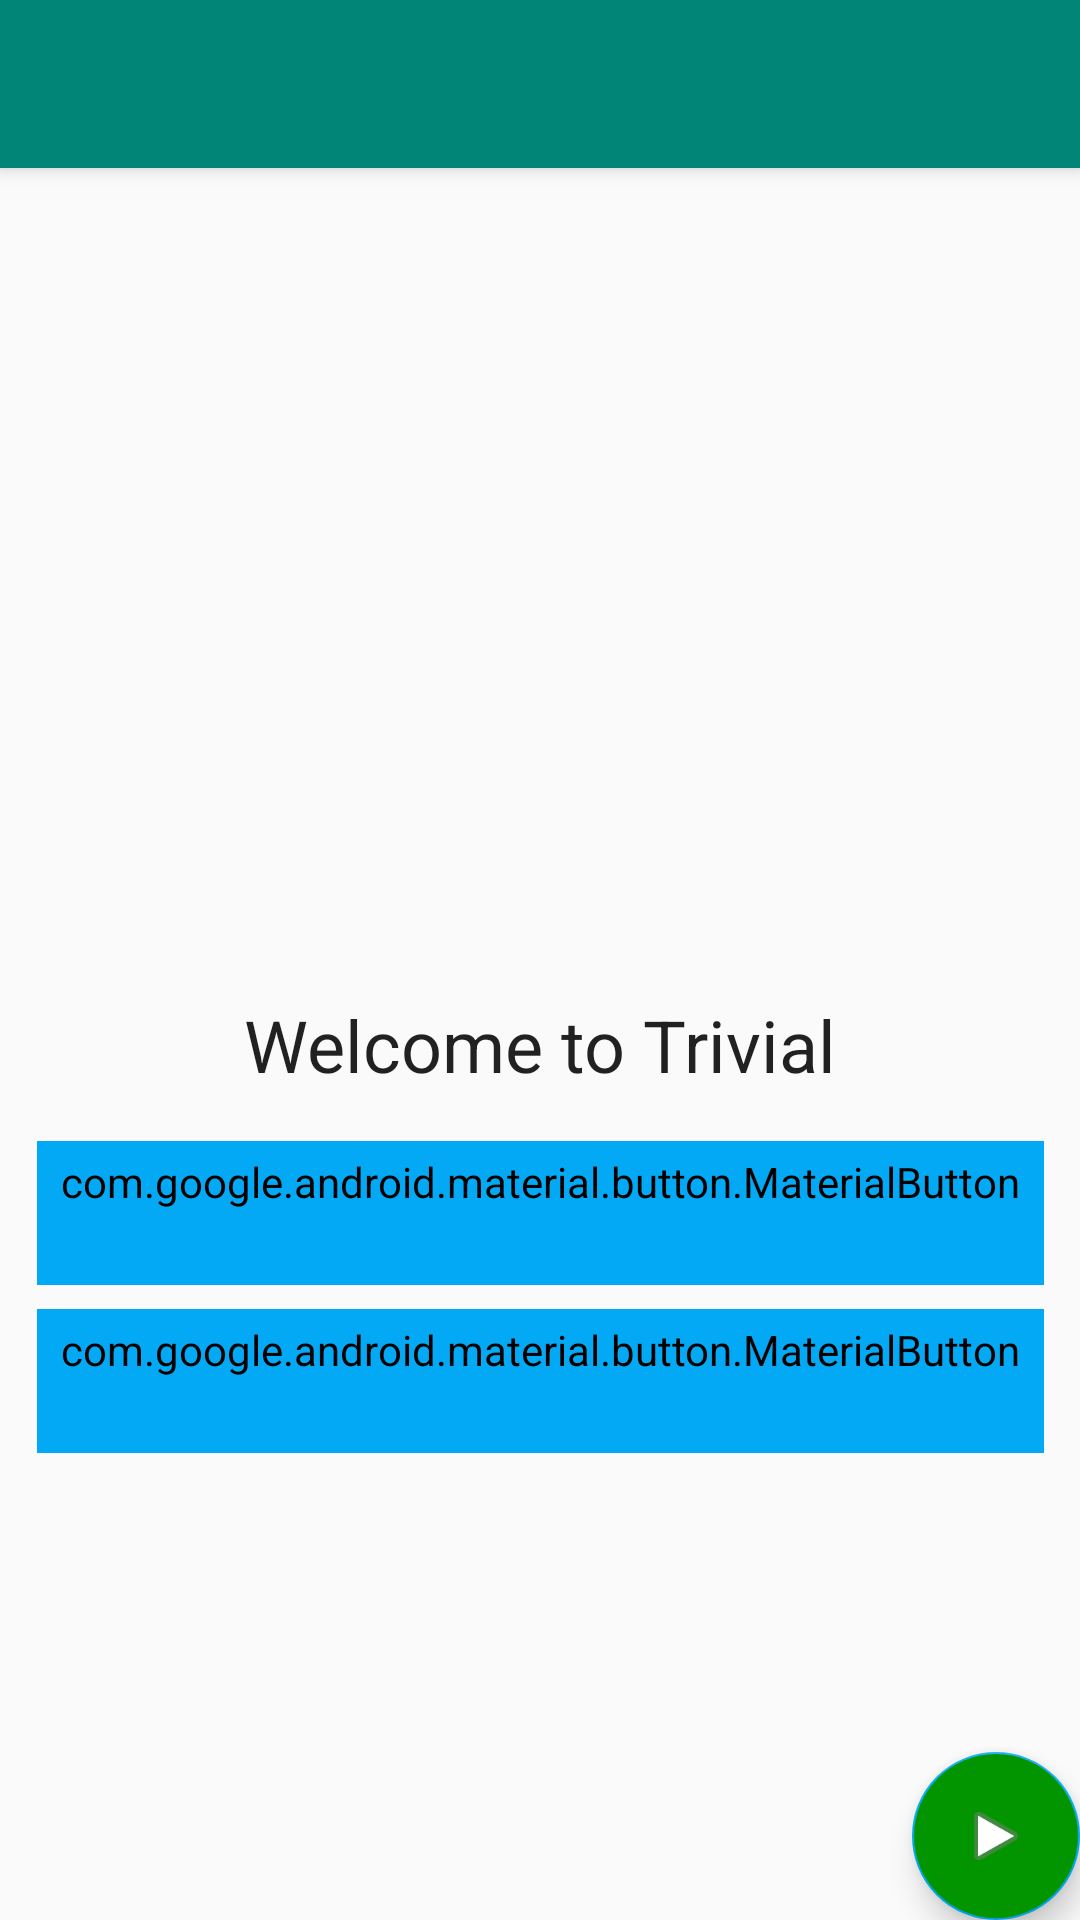

Here is an Android app screen rendered from its layout file. Give the layout XML and the strings, colors and styles it references.
<!-- AndroidManifest.xml: activity theme AppTheme.NoActionBar -->
<!-- res/layout/activity_main.xml -->
<?xml version="1.0" encoding="utf-8"?>
<android.support.design.widget.CoordinatorLayout xmlns:android="http://schemas.android.com/apk/res/android"
    xmlns:app="http://schemas.android.com/apk/res-auto"
    xmlns:tools="http://schemas.android.com/tools"
    android:layout_width="match_parent"
    android:layout_height="match_parent"
    tools:context=".activities.MainActivity">

    <android.support.design.widget.AppBarLayout
        android:layout_width="match_parent"
        android:layout_height="wrap_content"
        android:theme="@style/AppTheme.AppBarOverlay">

        <android.support.v7.widget.Toolbar
            android:id="@+id/toolbar"
            android:layout_width="match_parent"
            android:layout_height="?attr/actionBarSize"
            android:background="?attr/colorPrimary"
            app:popupTheme="@style/AppTheme.PopupOverlay" />

    </android.support.design.widget.AppBarLayout>

    <include layout="@layout/content_main" />

    <android.support.design.widget.FloatingActionButton
        android:id="@+id/fab"
        android:layout_width="wrap_content"
        android:layout_height="wrap_content"
        android:layout_gravity="bottom|end"
        android:layout_margin="@dimen/fab_margin"
        android:backgroundTint="#029500"
        app:srcCompat="@android:drawable/ic_media_play" />

</android.support.design.widget.CoordinatorLayout>
<!-- res/layout/content_main.xml (included above) -->
<?xml version="1.0" encoding="utf-8"?>
<android.support.constraint.ConstraintLayout
    xmlns:android="http://schemas.android.com/apk/res/android"
    xmlns:app="http://schemas.android.com/apk/res-auto"
    xmlns:tools="http://schemas.android.com/tools"
    android:layout_width="match_parent"
    android:layout_height="match_parent"
    app:layout_behavior="@string/appbar_scrolling_view_behavior"
    tools:context=".MainActivity"
    tools:showIn="@layout/activity_main">

    <TextView
        android:id="@+id/welcomeText"
        android:layout_width="wrap_content"
        android:layout_height="wrap_content"
        android:text="@string/welcome_text"
        style="@style/TextAppearance.AppCompat.Headline"

        app:layout_constraintBottom_toBottomOf="parent"
        app:layout_constraintLeft_toLeftOf="parent"
        app:layout_constraintRight_toRightOf="parent"
        app:layout_constraintTop_toTopOf="parent" />

    <android.support.design.button.MaterialButton
        android:id="@+id/startGame"
        android:layout_width="wrap_content"
        android:layout_height="wrap_content"

        android:layout_marginTop="16dp"
        android:backgroundTint="@color/colorAccent"
        android:textColor="#ffff"
        app:cornerRadius="50dp"
        style="@style/Widget.MaterialComponents.Button.TextButton"
        android:textAppearance="@style/AppTheme.MaterialButton"


        android:minWidth="150dp"
        android:text="@string/start_game_button_text"
        app:layout_constraintLeft_toLeftOf="parent"
        app:layout_constraintRight_toRightOf="parent"
        app:layout_constraintTop_toBottomOf="@id/welcomeText"

        android:onClick="startGame"/>

    <android.support.design.button.MaterialButton
        android:id="@+id/showScores"
        android:layout_width="0dp"
        android:layout_height="wrap_content"

        android:text="@string/highscores_button_text"

        android:layout_marginTop="8dp"
        android:layout_marginBottom="8dp"
        android:backgroundTint="@color/colorAccent"
        android:textColor="#ffff"
        app:cornerRadius="50dp"
        style="@style/Widget.MaterialComponents.Button.TextButton"
        android:textAppearance="@style/AppTheme.MaterialButton"

        app:layout_constraintLeft_toLeftOf="@id/startGame"
        app:layout_constraintRight_toRightOf="@id/startGame"
        app:layout_constraintTop_toBottomOf="@id/startGame"

        android:onClick="showScores" />



</android.support.constraint.ConstraintLayout>
<!-- resources referenced by this layout -->
<resources>
  <color name="colorAccent">#03A9F4</color>
  <string name="highscores_button_text">Highscores</string>
  <string name="start_game_button_text">Play Game</string>
  <string name="welcome_text">Welcome to Trivial</string>
  <style name="AppTheme.AppBarOverlay" parent="ThemeOverlay.AppCompat.Dark.ActionBar" />
  <style name="AppTheme.MaterialButton" parent="Widget.MaterialComponents.Button.TextButton">
          <item name="android:textAppearance">@style/Widget.MaterialComponents.Button</item>
          <item name="android:textSize">18sp</item>
          <item name="android:textAlignment">center</item>
          <item name="android:textColor">@android:color/white</item>
  
          <item name="cornerRadius">50dp</item>
          <item name="backgroundTint">@color/colorAccent</item>
      </style>
  <style name="AppTheme.PopupOverlay" parent="ThemeOverlay.AppCompat.Light" />
  <style name="AppTheme.NoActionBar">
          <item name="windowActionBar">false</item>
          <item name="windowNoTitle">true</item>
      </style>
</resources>
